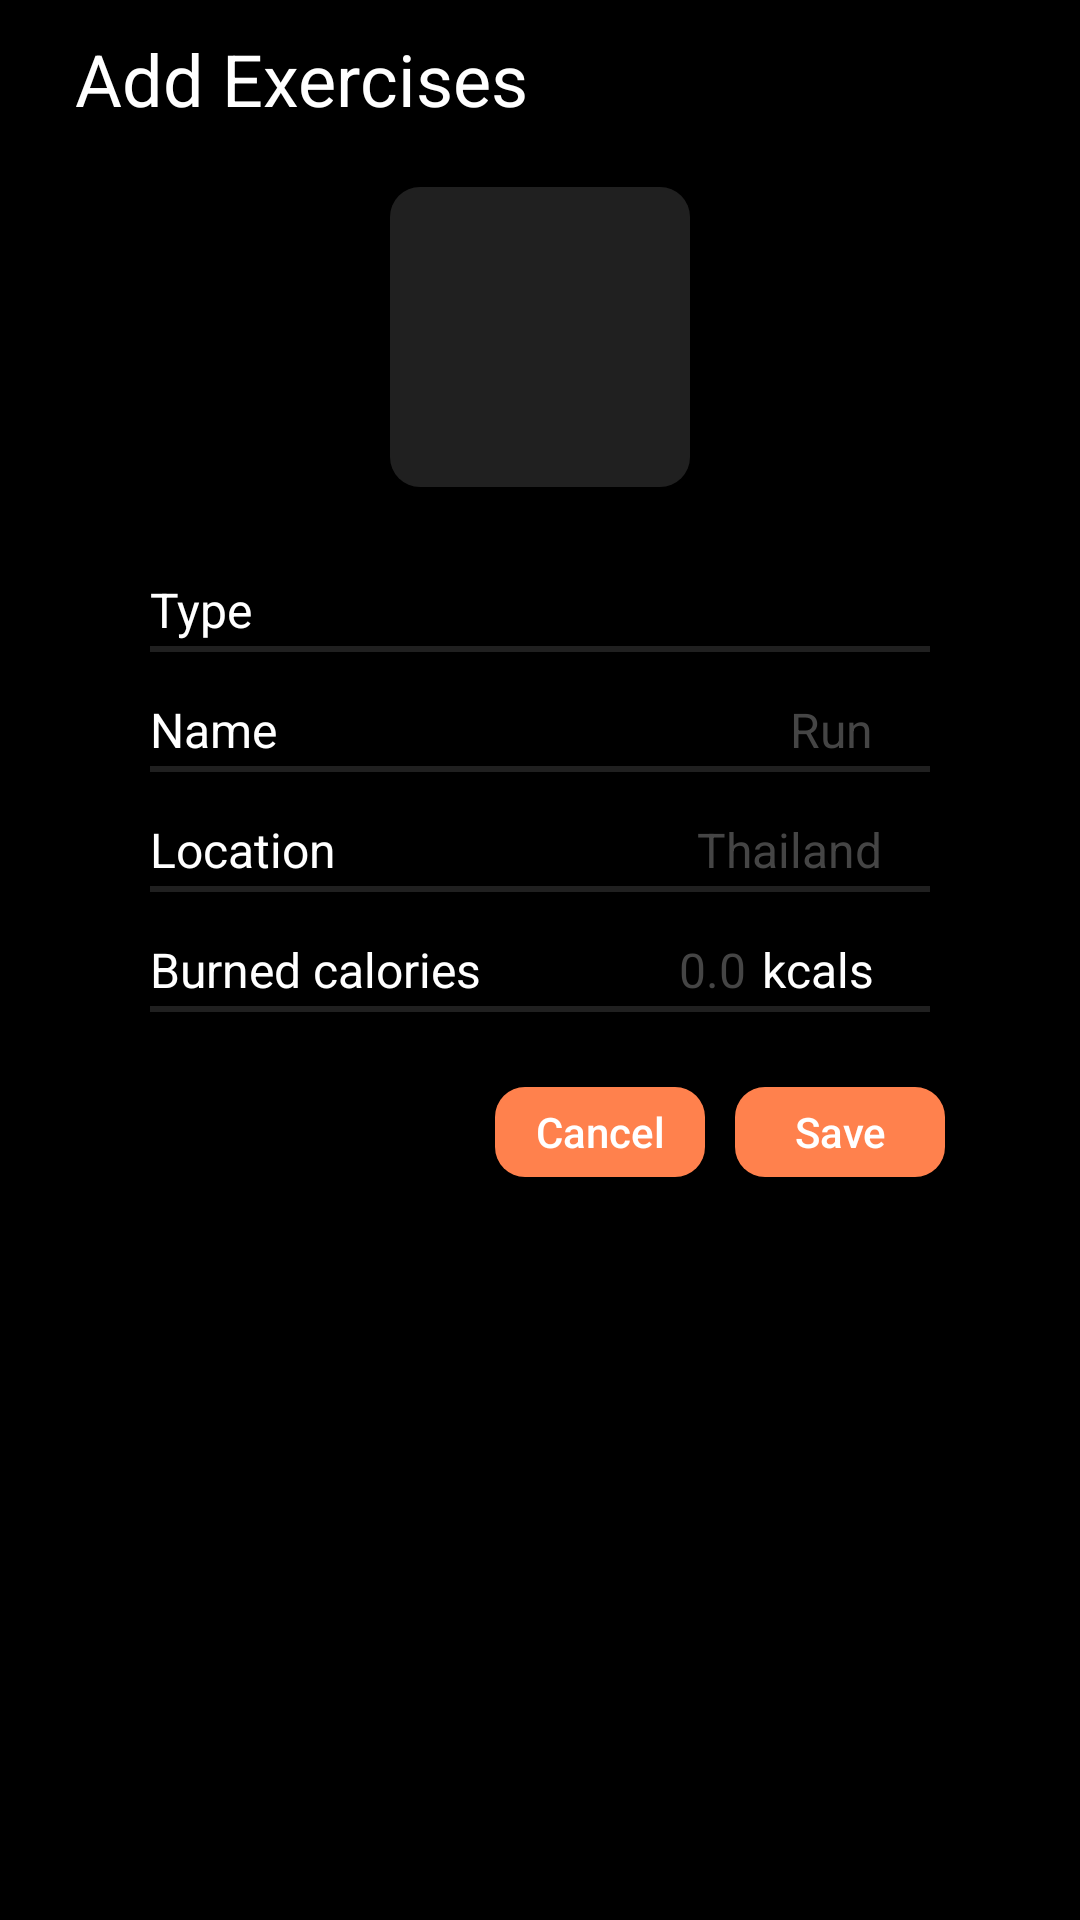

Produce the Android XML layout that renders to this screen, including the resource entries it uses.
<!-- AndroidManifest.xml: application theme AppTheme -->
<!-- res/layout/fragment_add_exercises.xml -->
<?xml version="1.0" encoding="utf-8"?>
<androidx.constraintlayout.widget.ConstraintLayout xmlns:android="http://schemas.android.com/apk/res/android"
    xmlns:app="http://schemas.android.com/apk/res-auto"
    android:layout_width="match_parent"
    android:layout_height="match_parent">

    <LinearLayout
        android:id="@+id/linearLayout2"
        android:layout_width="0dp"
        android:layout_height="0dp"
        android:layout_marginStart="25dp"
        android:layout_marginTop="10dp"
        android:layout_marginEnd="25dp"
        android:orientation="vertical"
        app:layout_constraintBottom_toBottomOf="parent"
        app:layout_constraintEnd_toEndOf="parent"
        app:layout_constraintStart_toStartOf="parent"
        app:layout_constraintTop_toTopOf="parent">

        <TextView
            android:id="@+id/title"
            android:layout_width="match_parent"
            android:layout_height="wrap_content"
            android:text="@string/add_exercises"
            android:textSize="24sp" />


        <FrameLayout
            android:id="@+id/addPicture"
            android:layout_width="100dp"
            android:layout_height="100dp"
            android:layout_gravity="center"
            android:clickable="true"
            android:layout_marginTop="20dp"
            android:background="@drawable/box"
            android:focusable="true">
            <ImageView
                android:id="@+id/imm"
                android:layout_width="wrap_content"
                android:layout_height="wrap_content"
                android:layout_gravity="center_vertical|center_horizontal"
                android:src="@drawable/ic_add_a_photo_black_24dp" />
        </FrameLayout>

        <LinearLayout
            android:layout_width="match_parent"
            android:layout_height="wrap_content"
            android:layout_marginLeft="20dp"
            android:layout_marginTop="30dp"
            android:layout_marginRight="20dp"
            android:orientation="vertical">
            <LinearLayout
                android:layout_width="match_parent"
                android:layout_height="25dp"
                android:layout_marginLeft="5dp"
                android:layout_marginRight="5dp"
                android:layout_marginBottom="15dp"
                android:background="@drawable/rectangle"
                android:orientation="horizontal">

                <TextView
                    android:id="@+id/textView7"
                    android:layout_width="wrap_content"
                    android:layout_height="wrap_content"
                    android:layout_weight="1.0"
                    android:text="@string/type"
                    android:textSize="16sp" />

                <androidx.appcompat.widget.AppCompatSpinner
                    android:background="@color/clear"
                    android:id="@+id/exercisesType"
                    android:layout_width="0dp"
                    android:layout_height="wrap_content"
                    android:layout_weight="1"
                    android:gravity="end"
                    android:spinnerMode="dropdown" />

                <ImageView
                    android:layout_width="16dp"
                    android:layout_height="wrap_content"
                    android:src="@drawable/ic_edit_black_24dp"/>
            </LinearLayout>
            <LinearLayout
                android:layout_width="match_parent"
                android:layout_height="25dp"
                android:layout_marginLeft="5dp"
                android:layout_marginRight="5dp"
                android:layout_marginBottom="15dp"
                android:background="@drawable/rectangle"
                android:orientation="horizontal">

                <TextView
                    android:id="@+id/textView1"
                    android:layout_width="wrap_content"
                    android:layout_height="wrap_content"
                    android:layout_weight="1.0"
                    android:text="@string/name_field"
                    android:textSize="16sp" />

                <EditText
                    android:id="@+id/exercisesName"
                    android:layout_width="wrap_content"
                    android:layout_height="wrap_content"
                    android:layout_weight="1.0"
                    android:textAlignment="viewEnd"
                    android:clickable="true"
                    android:hint="@string/run"
                    android:textColor="@color/colorWhite"
                    android:layout_marginEnd="3dp"
                    android:textColorHint="@color/colorHint"
                    android:background="@null"
                    android:textSize="16sp"
                    android:focusable="true" />
                <ImageView
                    android:layout_width="16dp"
                    android:layout_height="wrap_content"
                    android:src="@drawable/ic_edit_black_24dp"/>
            </LinearLayout>

            <LinearLayout
                android:layout_width="match_parent"
                android:layout_height="25dp"
                android:layout_marginLeft="5dp"
                android:layout_marginRight="5dp"
                android:layout_marginBottom="15dp"
                android:background="@drawable/rectangle"
                android:orientation="horizontal">

                <TextView
                    android:id="@+id/textView3"
                    android:layout_width="wrap_content"
                    android:layout_height="wrap_content"
                    android:layout_weight="1.0"
                    android:text="@string/location"

                    android:textSize="16sp" />

                <EditText
                    android:id="@+id/location"
                    android:layout_width="wrap_content"
                    android:layout_height="wrap_content"
                    android:layout_weight="1.0"
                    android:clickable="true"
                    android:hint="Thailand"
                    android:textColor="@color/colorWhite"
                    android:textColorHint="@color/colorHint"
                    android:textAlignment="viewEnd"
                    android:background="@null"
                    android:textSize="16sp"
                    android:focusable="true" />
                <ImageView
                    android:layout_width="16dp"
                    android:layout_height="wrap_content"
                    android:src="@drawable/ic_edit_black_24dp"/>
            </LinearLayout>

            <LinearLayout
                android:layout_width="match_parent"
                android:layout_height="25dp"
                android:layout_marginLeft="5dp"
                android:layout_marginRight="5dp"
                android:layout_marginBottom="15dp"
                android:background="@drawable/rectangle"
                android:clickable="true"
                android:orientation="horizontal">

                <TextView
                    android:id="@+id/textView5"
                    android:layout_width="wrap_content"
                    android:layout_height="wrap_content"
                    android:layout_weight="1.0"
                    android:text="@string/burned_calories"
                    android:textSize="16sp" />

                <EditText
                    android:id="@+id/cals"
                    android:layout_width="wrap_content"
                    android:layout_height="wrap_content"
                    android:layout_weight="1.0"
                    android:clickable="true"
                    android:hint="0.0"
                    android:textColor="@color/colorWhite"
                    android:textColorHint="@color/colorHint"
                    android:textAlignment="viewEnd"
                    android:inputType="numberDecimal"
                    android:background="@null"
                    android:textSize="16sp"
                    android:focusable="true" />

                <TextView
                    android:id="@+id/textView6d1"
                    android:layout_width="wrap_content"
                    android:layout_height="wrap_content"
                    android:layout_marginStart="5dp"
                    android:text="@string/unit"
                    android:textAlignment="viewEnd"
                    android:layout_marginEnd="3dp"
                    android:textSize="16sp"
                    android:focusable="true" />
                <ImageView
                    android:layout_width="16dp"
                    android:layout_height="wrap_content"
                    android:src="@drawable/ic_edit_black_24dp"/>
            </LinearLayout>


            <LinearLayout
                android:layout_width="wrap_content"
                android:layout_height="wrap_content"
                android:layout_gravity="end"
                android:layout_marginTop="10dp"
                android:orientation="horizontal">
                <Button
                    android:id="@+id/cancel"
                    android:layout_width="70dp"
                    android:layout_height="30dp"
                    android:background="@drawable/box2"
                    android:layout_marginEnd="10dp"
                    android:text="@string/cancel"
                    android:textAllCaps="false"
                    />
                <Button
                    android:id="@+id/save"
                    android:layout_width="70dp"
                    android:layout_height="30dp"
                    android:background="@drawable/box2"
                    android:text="@string/save"
                    android:textAllCaps="false"
                    />
            </LinearLayout>
        </LinearLayout>

    </LinearLayout>
</androidx.constraintlayout.widget.ConstraintLayout>
<!-- resources referenced by this layout -->
<resources>
  <color name="clear">#00FFFFFF</color>
  <color name="colorHint">#454545</color>
  <color name="colorWhite">#ffffffff</color>
  <!-- drawable box (drawable) -->
  <?xml version="1.0" encoding="utf-8"?>
  <selector
    xmlns:android="http://schemas.android.com/apk/res/android">
      <item>
          <shape android:shape="rectangle">
              <corners android:radius="10dp" />
              <solid android:color="@color/colorGray" />
          </shape>
      </item>
  </selector>
  <!-- drawable box2 (drawable) -->
  <?xml version="1.0" encoding="utf-8"?>
  <selector
    xmlns:android="http://schemas.android.com/apk/res/android">
      <item>
          <shape android:shape="rectangle">
              <corners android:radius="10dp" />
              <solid android:color="@color/colorPrimary" />
          </shape>
      </item>
  </selector>
  <!-- drawable rectangle (drawable) -->
  <?xml version="1.0" encoding="utf-8"?>
  <layer-list
    xmlns:android="http://schemas.android.com/apk/res/android">
      <item>
          <shape android:shape="rectangle">
              <solid android:color="@color/colorGray" />
          </shape>
      </item>
      <item android:bottom="2dp">
          <shape android:shape="rectangle">
              <solid android:color="@color/colorBlack" />
          </shape>
      </item>
  </layer-list>
  <string name="add_exercises">Add Exercises</string>
  <string name="burned_calories">Burned calories</string>
  <string name="cancel">Cancel</string>
  <string name="location">Location</string>
  <string name="name_field">Name</string>
  <string name="run">Run</string>
  <string name="save">Save</string>
  <string name="type">Type</string>
  <string name="unit">kcals</string>
  <style name="AppTheme" parent="Theme.AppCompat.DayNight.NoActionBar">
          
          <item name="colorPrimary">@color/colorBlack</item>
          <item name="colorPrimaryDark">@color/colorBlack</item>
          <item name="colorAccent">@color/colorPrimary</item>
          <item name="android:windowBackground">@color/colorBlack</item>
          <item name="android:textColor">@color/colorWhite</item>
      </style>
  <color name="colorGray">#ff202020</color>
  <color name="colorPrimary">#ffff814d</color>
  <color name="colorBlack">#ff000000</color>
</resources>
